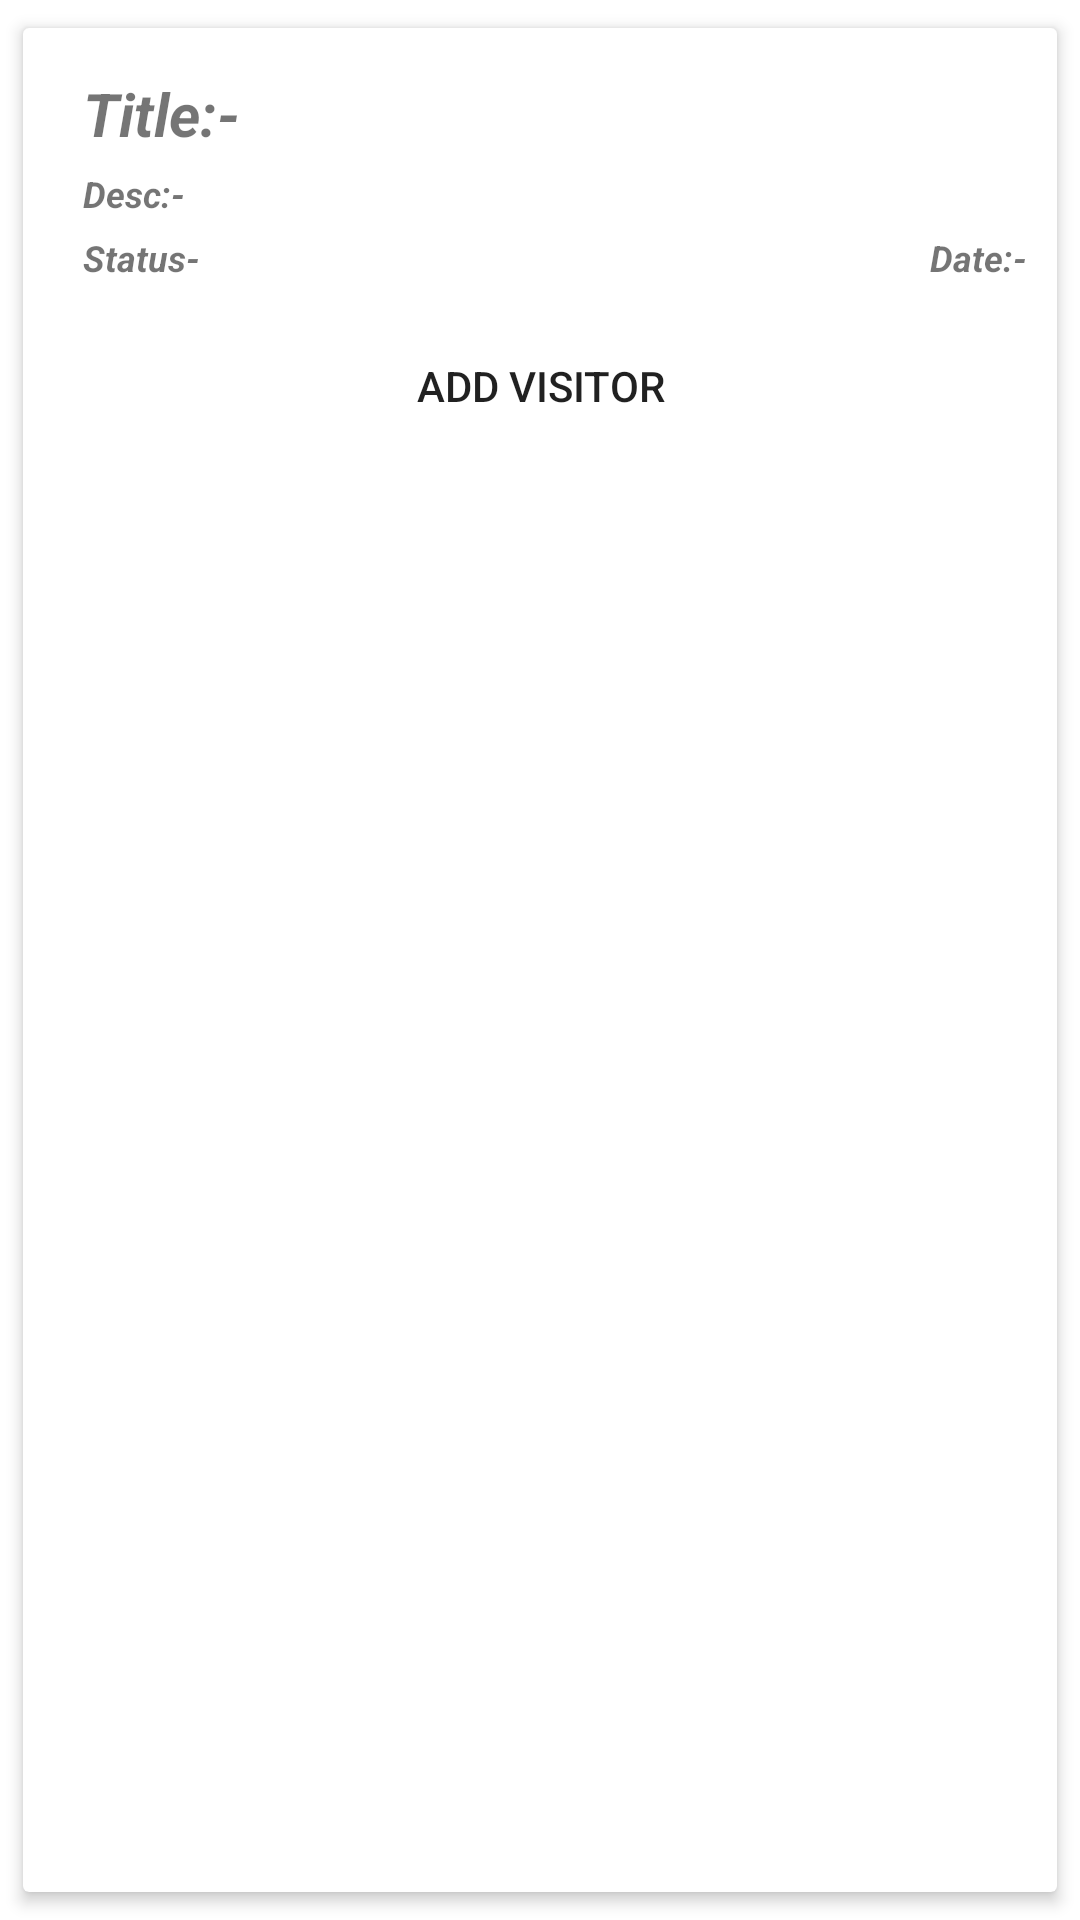

Layout XML and referenced resources for this Android screen:
<!-- AndroidManifest.xml: application theme Theme.Regional_News -->
<!-- res/layout/custome_gmemberlist.xml -->
<?xml version="1.0" encoding="utf-8"?>
<LinearLayout xmlns:android="http://schemas.android.com/apk/res/android"
    xmlns:app="http://schemas.android.com/apk/res-auto"
    android:layout_width="match_parent"
    android:layout_height="wrap_content"
    android:orientation="vertical">

    <androidx.cardview.widget.CardView
        android:id="@+id/cardview"
        android:layout_width="match_parent"
        android:layout_height="match_parent"
        android:layout_gravity="center"
        app:cardElevation="3dp"
        android:layout_margin="4dp"
        app:cardUseCompatPadding="true">

        <RelativeLayout
            android:layout_width="match_parent"
            android:layout_height="match_parent"
            android:padding="10dp">

            <TextView
                android:id="@+id/news_headline"
                android:layout_width="match_parent"
                android:layout_height="wrap_content"
                android:gravity="left"
                android:layout_marginLeft="10dp"
                android:text="Title:-"
                android:layout_marginTop="5dp"
                android:textSize="20sp"
                android:textStyle="italic|bold" />

            <TextView
                android:id="@+id/tv_m_flatno"
                android:layout_width="wrap_content"
                android:layout_height="wrap_content"
                android:gravity="left"
                android:layout_marginLeft="10dp"
                android:layout_below="@+id/news_headline"
                android:text="Desc:-"
                android:layout_marginTop="5dp"
                android:textSize="12sp"
                android:textStyle="italic|bold" />

            <TextView
                android:id="@+id/tv_m_contact"
                android:layout_width="wrap_content"
                android:layout_height="wrap_content"
                android:gravity="left"
                android:layout_marginLeft="10dp"
                android:layout_below="@+id/tv_m_flatno"
                android:text="Status-"
                android:layout_marginTop="5dp"
                android:textSize="12sp"
                android:textStyle="italic|bold" />
            <TextView
                android:id="@+id/tv_m_role"
                android:layout_width="wrap_content"
                android:layout_height="wrap_content"
                android:gravity="left"
                android:layout_alignParentRight="true"
                android:layout_marginLeft="10dp"
                android:layout_below="@+id/tv_m_flatno"
                android:text="Date:-"
                android:layout_marginTop="5dp"
                android:textSize="12sp"
                android:textStyle="italic|bold" />

            <Button
                android:id="@+id/bt_addvisitor"
                android:layout_width="300dp"
                android:layout_height="wrap_content"
                android:text="Add Visitor"
                android:layout_below="@+id/tv_m_contact"
                android:shadowColor="@android:color/transparent"
                android:padding="15dp"
                android:layout_centerHorizontal="true"
                app:backgroundTint="@color/signupColor"
                android:layout_marginRight="10dp"
                android:layout_marginLeft="10dp"
                android:layout_marginBottom="10dp"
                android:layout_marginTop="10dp"
                android:background="@drawable/shapelogin"/>

        </RelativeLayout>
    </androidx.cardview.widget.CardView>
</LinearLayout>
<!-- resources referenced by this layout -->
<resources>
  <color name="signupColor">#066e8a</color>
  <style name="Theme.Regional_News" parent="Theme.MaterialComponents.DayNight.DarkActionBar">
          
          <item name="colorPrimary">@color/purple_500</item>
          <item name="colorPrimaryVariant">@color/purple_700</item>
          <item name="colorOnPrimary">@color/white</item>
          
          <item name="colorSecondary">@color/teal_200</item>
          <item name="colorSecondaryVariant">@color/teal_700</item>
          <item name="colorOnSecondary">@color/black</item>
  
          
          <item name="android:statusBarColor" tools:targetApi="l">?attr/colorOnSecondary</item>
          
      </style>
  <color name="purple_500">#52A656</color>
  <color name="purple_700">#4CAF50</color>
  <color name="white">#FFFFFFFF</color>
  <color name="teal_200">#FF03DAC5</color>
  <color name="teal_700">#FF018786</color>
  <color name="black">#FF000000</color>
</resources>
